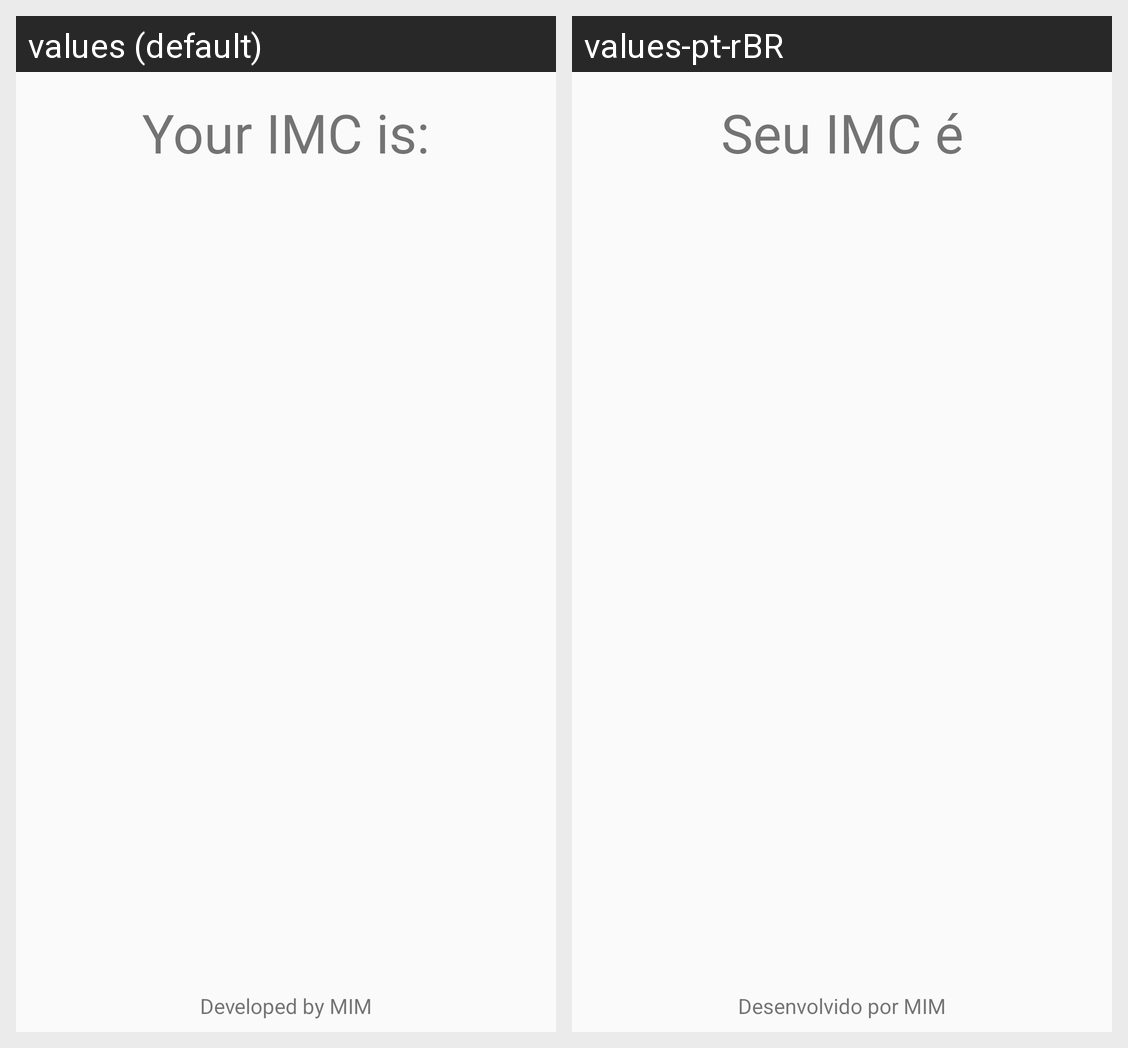

The Android screen above is rendered under two locales of the same app. Produce the string resources it draws, with the default and per-locale values.
Android screen res/layout/activity_resultado.xml rendered under 2 locales, left to right: values (default), values-pt-rBR. Device: Nexus 5 (rendered at 1080×1920; each locale shown at half size, 540×960, under a caption strip naming it); theme AppTheme.
Strings drawn on this screen, with the default value and each locale's value (text and hints the layout hard-codes, and strings that could not be matched under every locale, appear in the picture but are not listed):

label_titulo_resultado
  values: Your IMC is:
  values-pt-rBR: Seu IMC é

label_rodape
  values: Developed by MIM
  values-pt-rBR: Desenvolvido por MIM
